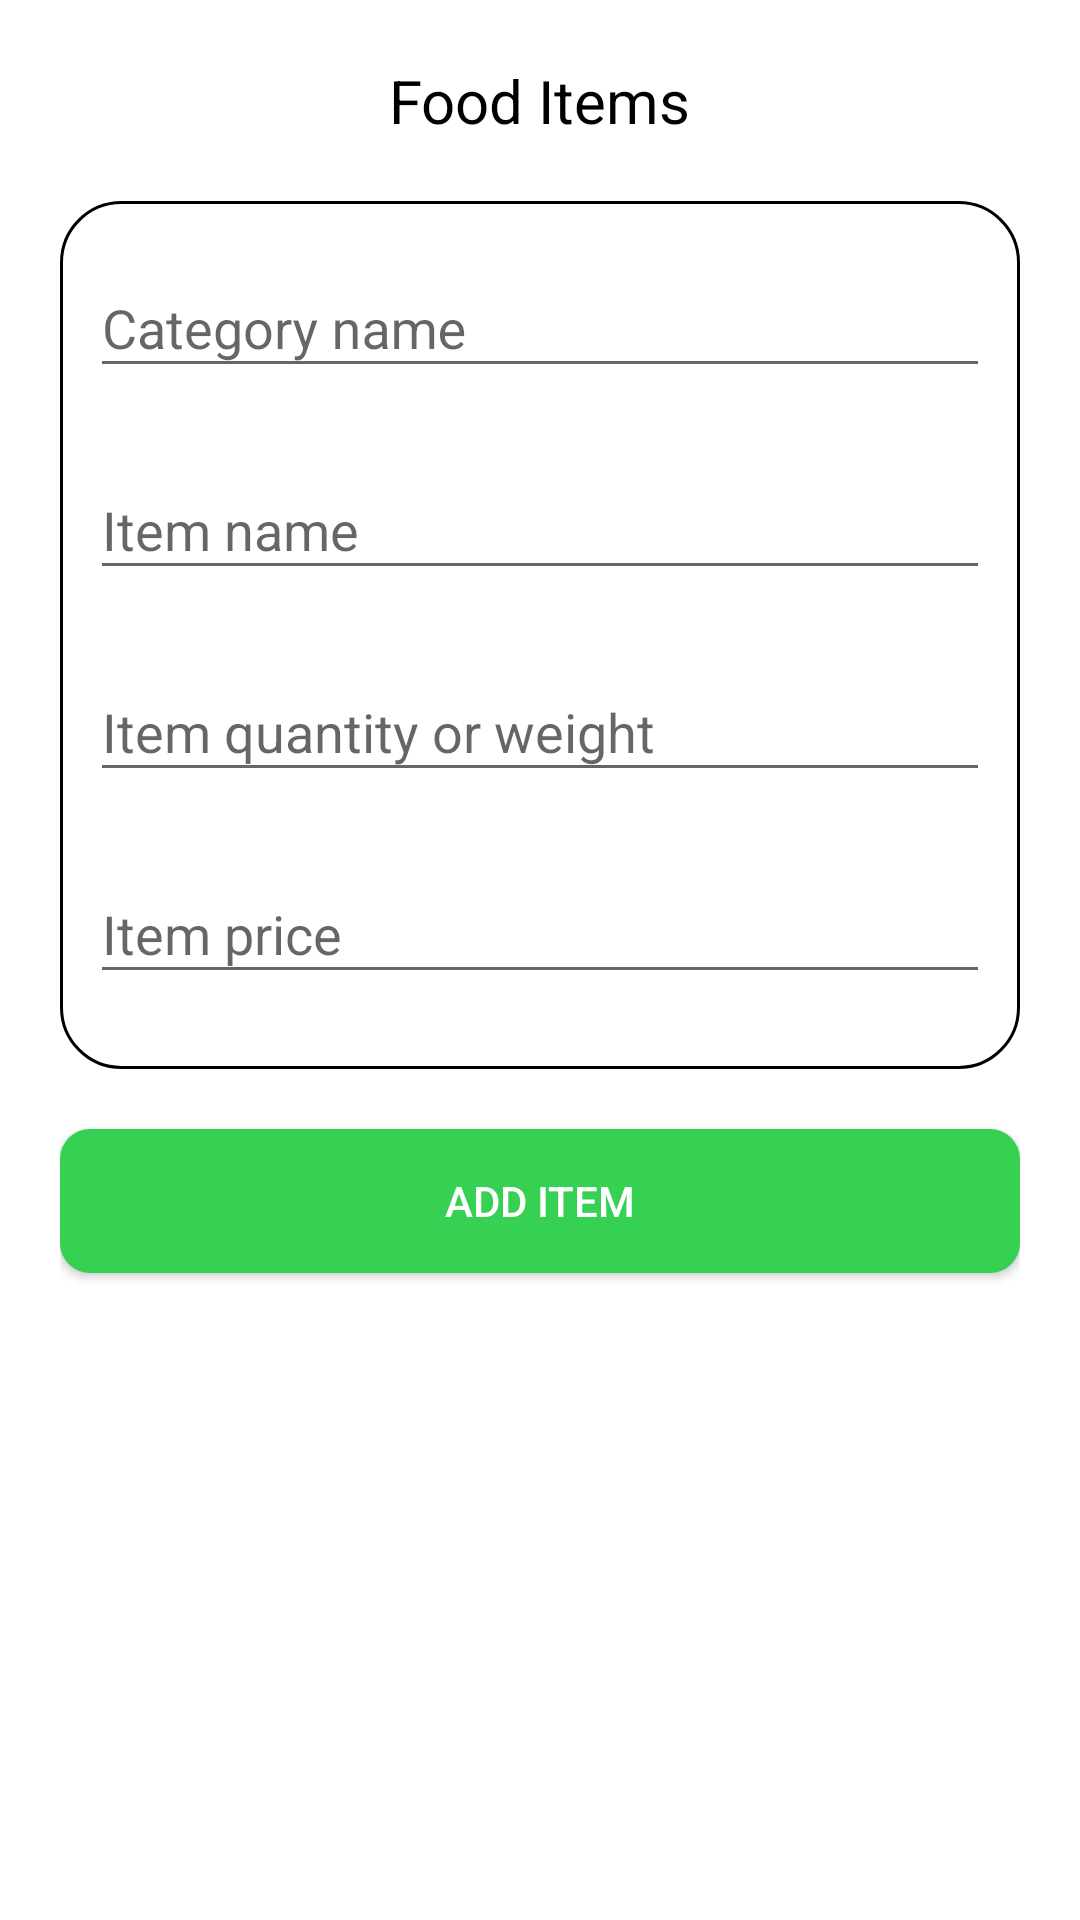

Layout XML and referenced resources for this Android screen:
<!-- AndroidManifest.xml: application theme AppTheme -->
<!-- res/layout/fragment_addnew_item.xml -->
<?xml version="1.0" encoding="utf-8"?>
<LinearLayout xmlns:android="http://schemas.android.com/apk/res/android"
    xmlns:tools="http://schemas.android.com/tools"
    android:layout_width="match_parent"
    android:layout_height="match_parent"
    android:background="@color/white"
    android:clickable="true"
    android:focusable="true"
    android:orientation="vertical"
    android:padding="20dp"
    tools:context=".Fragments.addnewItem">


    <TextView
        android:id="@+id/cat_tv"
        android:layout_width="wrap_content"
        android:layout_height="wrap_content"
        android:layout_gravity="center"
        android:textSize="20sp"
        android:textColor="@color/black"
        android:elevation="5dp"
        android:layout_marginBottom="20dp"
        android:text="Food Items" />

    <LinearLayout
        android:layout_width="match_parent"
        android:layout_height="wrap_content"
        android:orientation="vertical"
        android:padding="10dp"
        android:background="@drawable/black_border">
    <com.google.android.material.textfield.TextInputLayout
        android:layout_width="match_parent"
        android:layout_height="wrap_content" >
        <com.google.android.material.textfield.TextInputEditText
            android:id="@+id/catName"
            android:layout_width="match_parent"
            android:layout_height="wrap_content"
            android:hint="Category name"
            android:layout_marginBottom="15dp"/>
    </com.google.android.material.textfield.TextInputLayout>

    <com.google.android.material.textfield.TextInputLayout
        android:layout_width="match_parent"
        android:layout_height="wrap_content" >
        <com.google.android.material.textfield.TextInputEditText
            android:id="@+id/itemName"
            android:layout_width="match_parent"
            android:layout_height="wrap_content"
            android:hint="Item name"
            android:layout_marginBottom="15dp"/>
    </com.google.android.material.textfield.TextInputLayout>


        <com.google.android.material.textfield.TextInputLayout
            android:layout_width="match_parent"
            android:layout_height="wrap_content" >
            <com.google.android.material.textfield.TextInputEditText
                android:id="@+id/itemQTY"
                android:layout_width="match_parent"
                android:layout_height="wrap_content"
                android:hint="Item quantity or weight"
                android:layout_marginBottom="15dp"/>
        </com.google.android.material.textfield.TextInputLayout>

        <com.google.android.material.textfield.TextInputLayout
            android:layout_width="match_parent"
            android:layout_height="wrap_content" >
            <com.google.android.material.textfield.TextInputEditText
                android:id="@+id/itemPrice"
                android:layout_width="match_parent"
                android:layout_height="wrap_content"
                android:hint="Item price"
                android:inputType="number"
                android:layout_marginBottom="15dp"/>
        </com.google.android.material.textfield.TextInputLayout>
    </LinearLayout>

    <Button
        android:layout_width="match_parent"
        android:layout_height="wrap_content"
        android:background="@drawable/btn_custom"
        android:textColor="@color/white"
        android:text="Add item"
        android:layout_marginTop="20dp"/>
</LinearLayout>
<!-- resources referenced by this layout -->
<resources>
  <color name="black">#000000</color>
  <color name="white">#ffffff</color>
  <!-- drawable black_border (drawable) -->
  <?xml version="1.0" encoding="utf-8"?>
  <shape xmlns:android="http://schemas.android.com/apk/res/android"
      android:shape="rectangle"
      android:padding="20dp">
  <stroke android:width="1dp"/>
   <corners android:radius="20dp"/>
  </shape>
  <!-- drawable btn_custom (drawable) -->
  <?xml version="1.0" encoding="utf-8"?>
  <shape
      xmlns:android="http://schemas.android.com/apk/res/android"
      android:shape="rectangle">
  <solid android:color="@color/greenD"/>
  
   <corners android:bottomLeftRadius="10dp"
       android:topLeftRadius="10dp"
       android:topRightRadius="10dp"
       android:bottomRightRadius="10dp"/>
  
  </shape>
  <style name="AppTheme" parent="Theme.AppCompat.Light.DarkActionBar">
          
          <item name="colorPrimary">@color/colorPrimary</item>
          <item name="colorPrimaryDark">@color/colorPrimaryDark</item>
          <item name="colorAccent">@color/colorAccent</item>
      </style>
  <color name="greenD">#36d153</color>
  <color name="colorPrimary">#6200EE</color>
  <color name="colorPrimaryDark">#3700B3</color>
  <color name="colorAccent">#03DAC5</color>
</resources>
